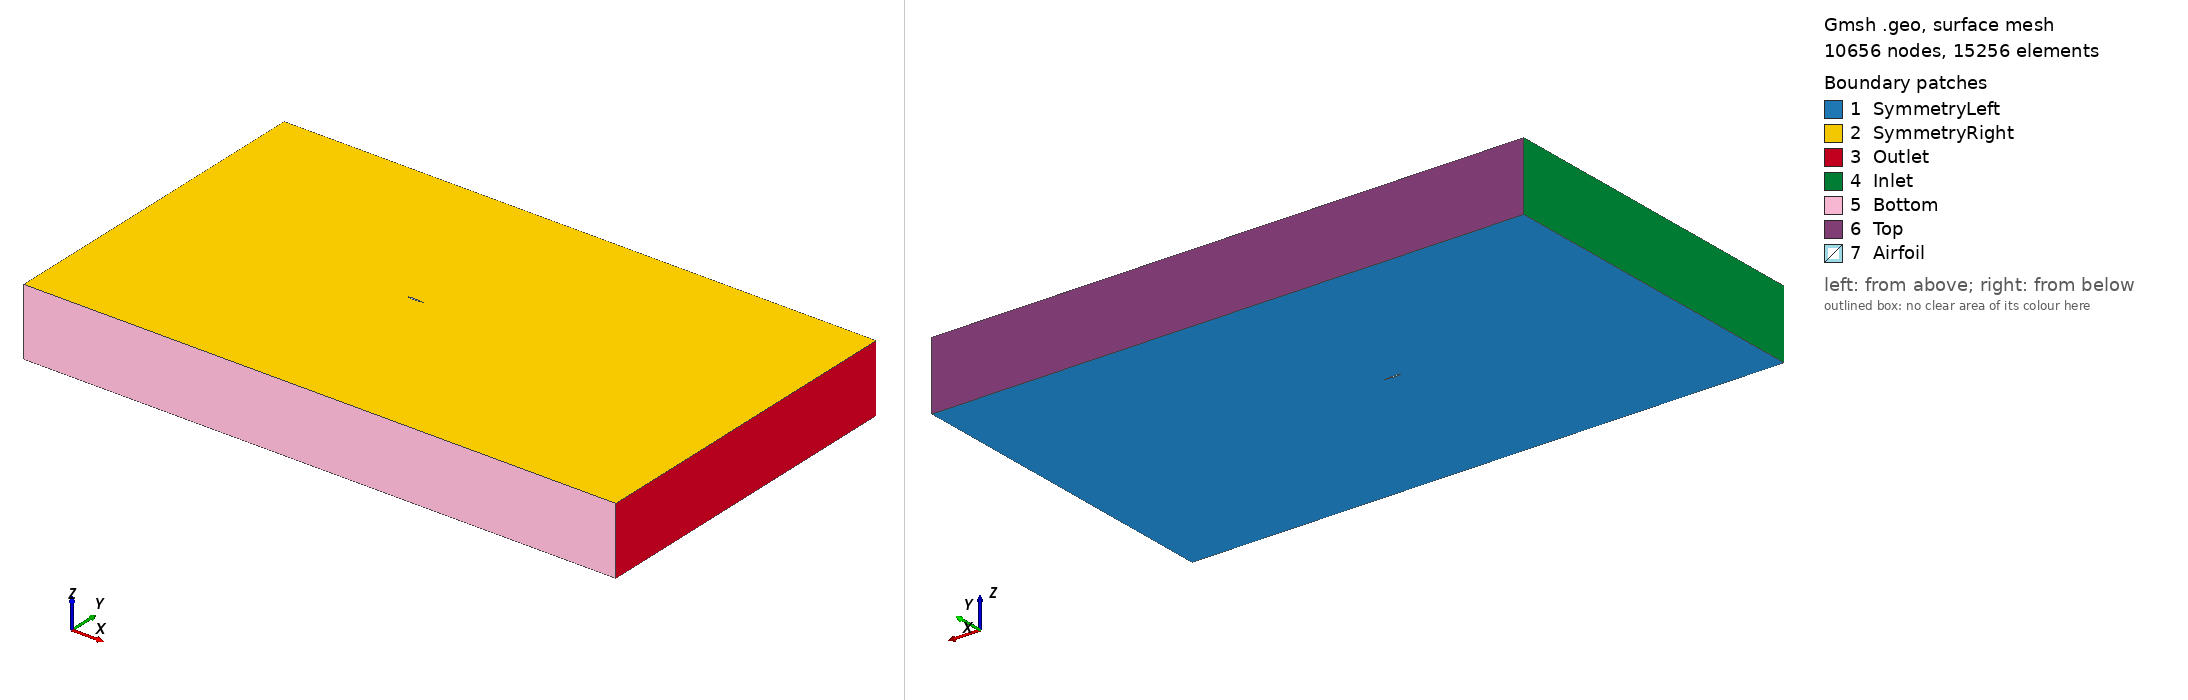

Gmsh geometry script, surface-meshed: 10656 nodes, 15256 surface elements. Boundary patches (legend numbers): 1 SymmetryLeft, 2 SymmetryRight, 3 Outlet, 4 Inlet, 5 Bottom, 6 Top, 7 Airfoil. Left view from above one corner, right view from below the opposite corner. Legend entries are the model's physical surfaces. The drawing asked Gmsh for element sizes between 1% and 20% of the model's largest extent; the script's own settings can give other sizes.

=== naca3d.geo (drawn) ===
Include "naca_contour.geo";

// =============================================================
// USER-DEFINED PARAMETERS
// =============================================================
// Length of the domain in front of the cylinder
L1 = 15;

// Length of the domain in behind the cylinder
L2 = 20;

// Half-height of the domain
H = 10;

// Extrusion of the airfoil contour
out[] = Extrude{0,0,2*W}{ Line{1:6}; };

// Points of the left wall (which contains the original airfoil contour)
Point(10001) = { -L1 , -H, -W, lc };
Point(10002) = {  L2 , -H, -W, lc };
Point(10003) = {  L2 ,  H, -W, lc };
Point(10004) = { -L1 ,  H, -W, lc };


// Points of the right wall (which contains the extruded airfoil contour)
Point(10005) = { -L1 , -H, W, lc };
Point(10006) = {  L2 , -H, W, lc };
Point(10007) = {  L2 ,  H, W, lc };
Point(10008) = { -L1 ,  H, W, lc };

// =============================================================
// LINES
// =============================================================

// Lines of the left wall (contains the original airfoil contour)
Line(101) = {10001,10002};
Line(102) = {10002,10003};
Line(103) = {10003,10004};
Line(104) = {10004,10001};

// Lines of the right wall (contains the extruded airfoil contour)
Line(105) = {10005,10006};
Line(106) = {10006,10007};
Line(107) = {10007,10008};
Line(108) = {10008,10005};

// Lines connecting the left and right walls
Line(109) = { 10001, 10005 };
Line(110) = { 10002, 10006 };
Line(111) = { 10003, 10007 };
Line(112) = { 10004, 10008 };

// =============================================================
// SURFACES
// =============================================================

// Airfoil on the left
Line Loop(1) = {1:6};
// Left wall
Line Loop(2) = {101,102,103,104};
Plane Surface(1) = {1,2};

// Airfoil on the right
Line Loop(3) = { 7,11,15,19,23,27};
// Right wall
Line Loop(4) = {105,106,107,108};
Plane Surface(2) = {3,4};

// Rear wall (outlet)
Line Loop(5) = {102,111,-106,-110};
Plane Surface(3) = {5};

// Front wall (inlet)
Line Loop(6) = {-108,-112,104,109};
Plane Surface(4) = {6};

// Bottom wall
Line Loop(7) = {105,-110,-101,109};
Plane Surface(5) = {7};

// Top wall
Line Loop(8) = {-107,-111,103,112};
Plane Surface(6) = {8};


// =============================================================
// VOLUMES
// =============================================================
// Walls
Surface Loop(1) = {1:6};
// Surface of the airfoil
Surface Loop(2) = {10,14,18,22,26,30};

Volume(1) = {1,2};


// =============================================================
// MESH SIZES
// =============================================================

nb_pts_le_segment = 6;
nb_pts_te_segment = 15;
nb_pts_middle     = 20;

Transfinite Line{1} = nb_pts_le_segment;
Transfinite Line{7} = nb_pts_le_segment;

Transfinite Line{2}  = nb_pts_middle Using Bump 0.90;
Transfinite Line{11} = nb_pts_middle Using Bump 0.90;

Transfinite Line{3}  = nb_pts_te_segment;
Transfinite Line{15} = nb_pts_te_segment;

Transfinite Line{4}  = nb_pts_te_segment;
Transfinite Line{19} = nb_pts_te_segment;

Transfinite Line{5}  = nb_pts_middle Using Bump 0.90;
Transfinite Line{23} = nb_pts_middle Using Bump 0.90;

Transfinite Line{6}  = nb_pts_le_segment;
Transfinite Line{27} = nb_pts_le_segment;

nb_pts_on_span = 60;

Transfinite Line{17} = nb_pts_on_span;
Transfinite Line{13} = nb_pts_on_span;
Transfinite Line{9}  = nb_pts_on_span;
Transfinite Line{8}  = nb_pts_on_span;
Transfinite Line{25} = nb_pts_on_span;
Transfinite Line{21} = nb_pts_on_span;

Transfinite Surface{18};
Transfinite Surface{14};
Transfinite Surface{10};
Transfinite Surface{30};
Transfinite Surface{26};
Transfinite Surface{22};

R = 0.5;

Field[1] = Attractor;
Field[1].FacesList = {10,14,18,22,26,30};

Field[2] = Threshold;
Field[2].DistMin = 1.5*R;
Field[2].DistMax = 5.0*R;
Field[2].IField = 1;
Field[2].LcMin = 0.05*lc;
Field[2].LcMax = lc;
Field[2].Sigmoid = 0;
Field[2].StopAtDistMax = 0;


Field[3] = Box;
Field[3].XMin = -2.0 * R;
Field[3].XMax =  8.0 * R;
Field[3].YMin = -2.0 * R;
Field[3].YMax =  2.0 * R;
Field[3].ZMin = -W;
Field[3].ZMax =  W;
Field[3].VIn =   0.1*lc;
Field[3].VOut =  1.0*lc;

Field[4] = Min;
Field[4].FieldsList = {2,3};

Background Field = 4;

// =============================================================
// PHYSICAL ENTITIES
// =============================================================
Physical Surface("Airfoil") = {10,14,18,22,26,30};
Physical Surface("Inlet") = {4};
Physical Surface("Outlet") = {3};
Physical Surface("SymmetryLeft") = {1};
Physical Surface("SymmetryRight") = {2};
Physical Surface("Bottom") = {5};
Physical Surface("Top") = {6};

Physical Volume("Fluid") = {1};




Also in the case, not shown: naca_contour.geo (included by naca3d.geo) (81417 bytes, source omitted).
